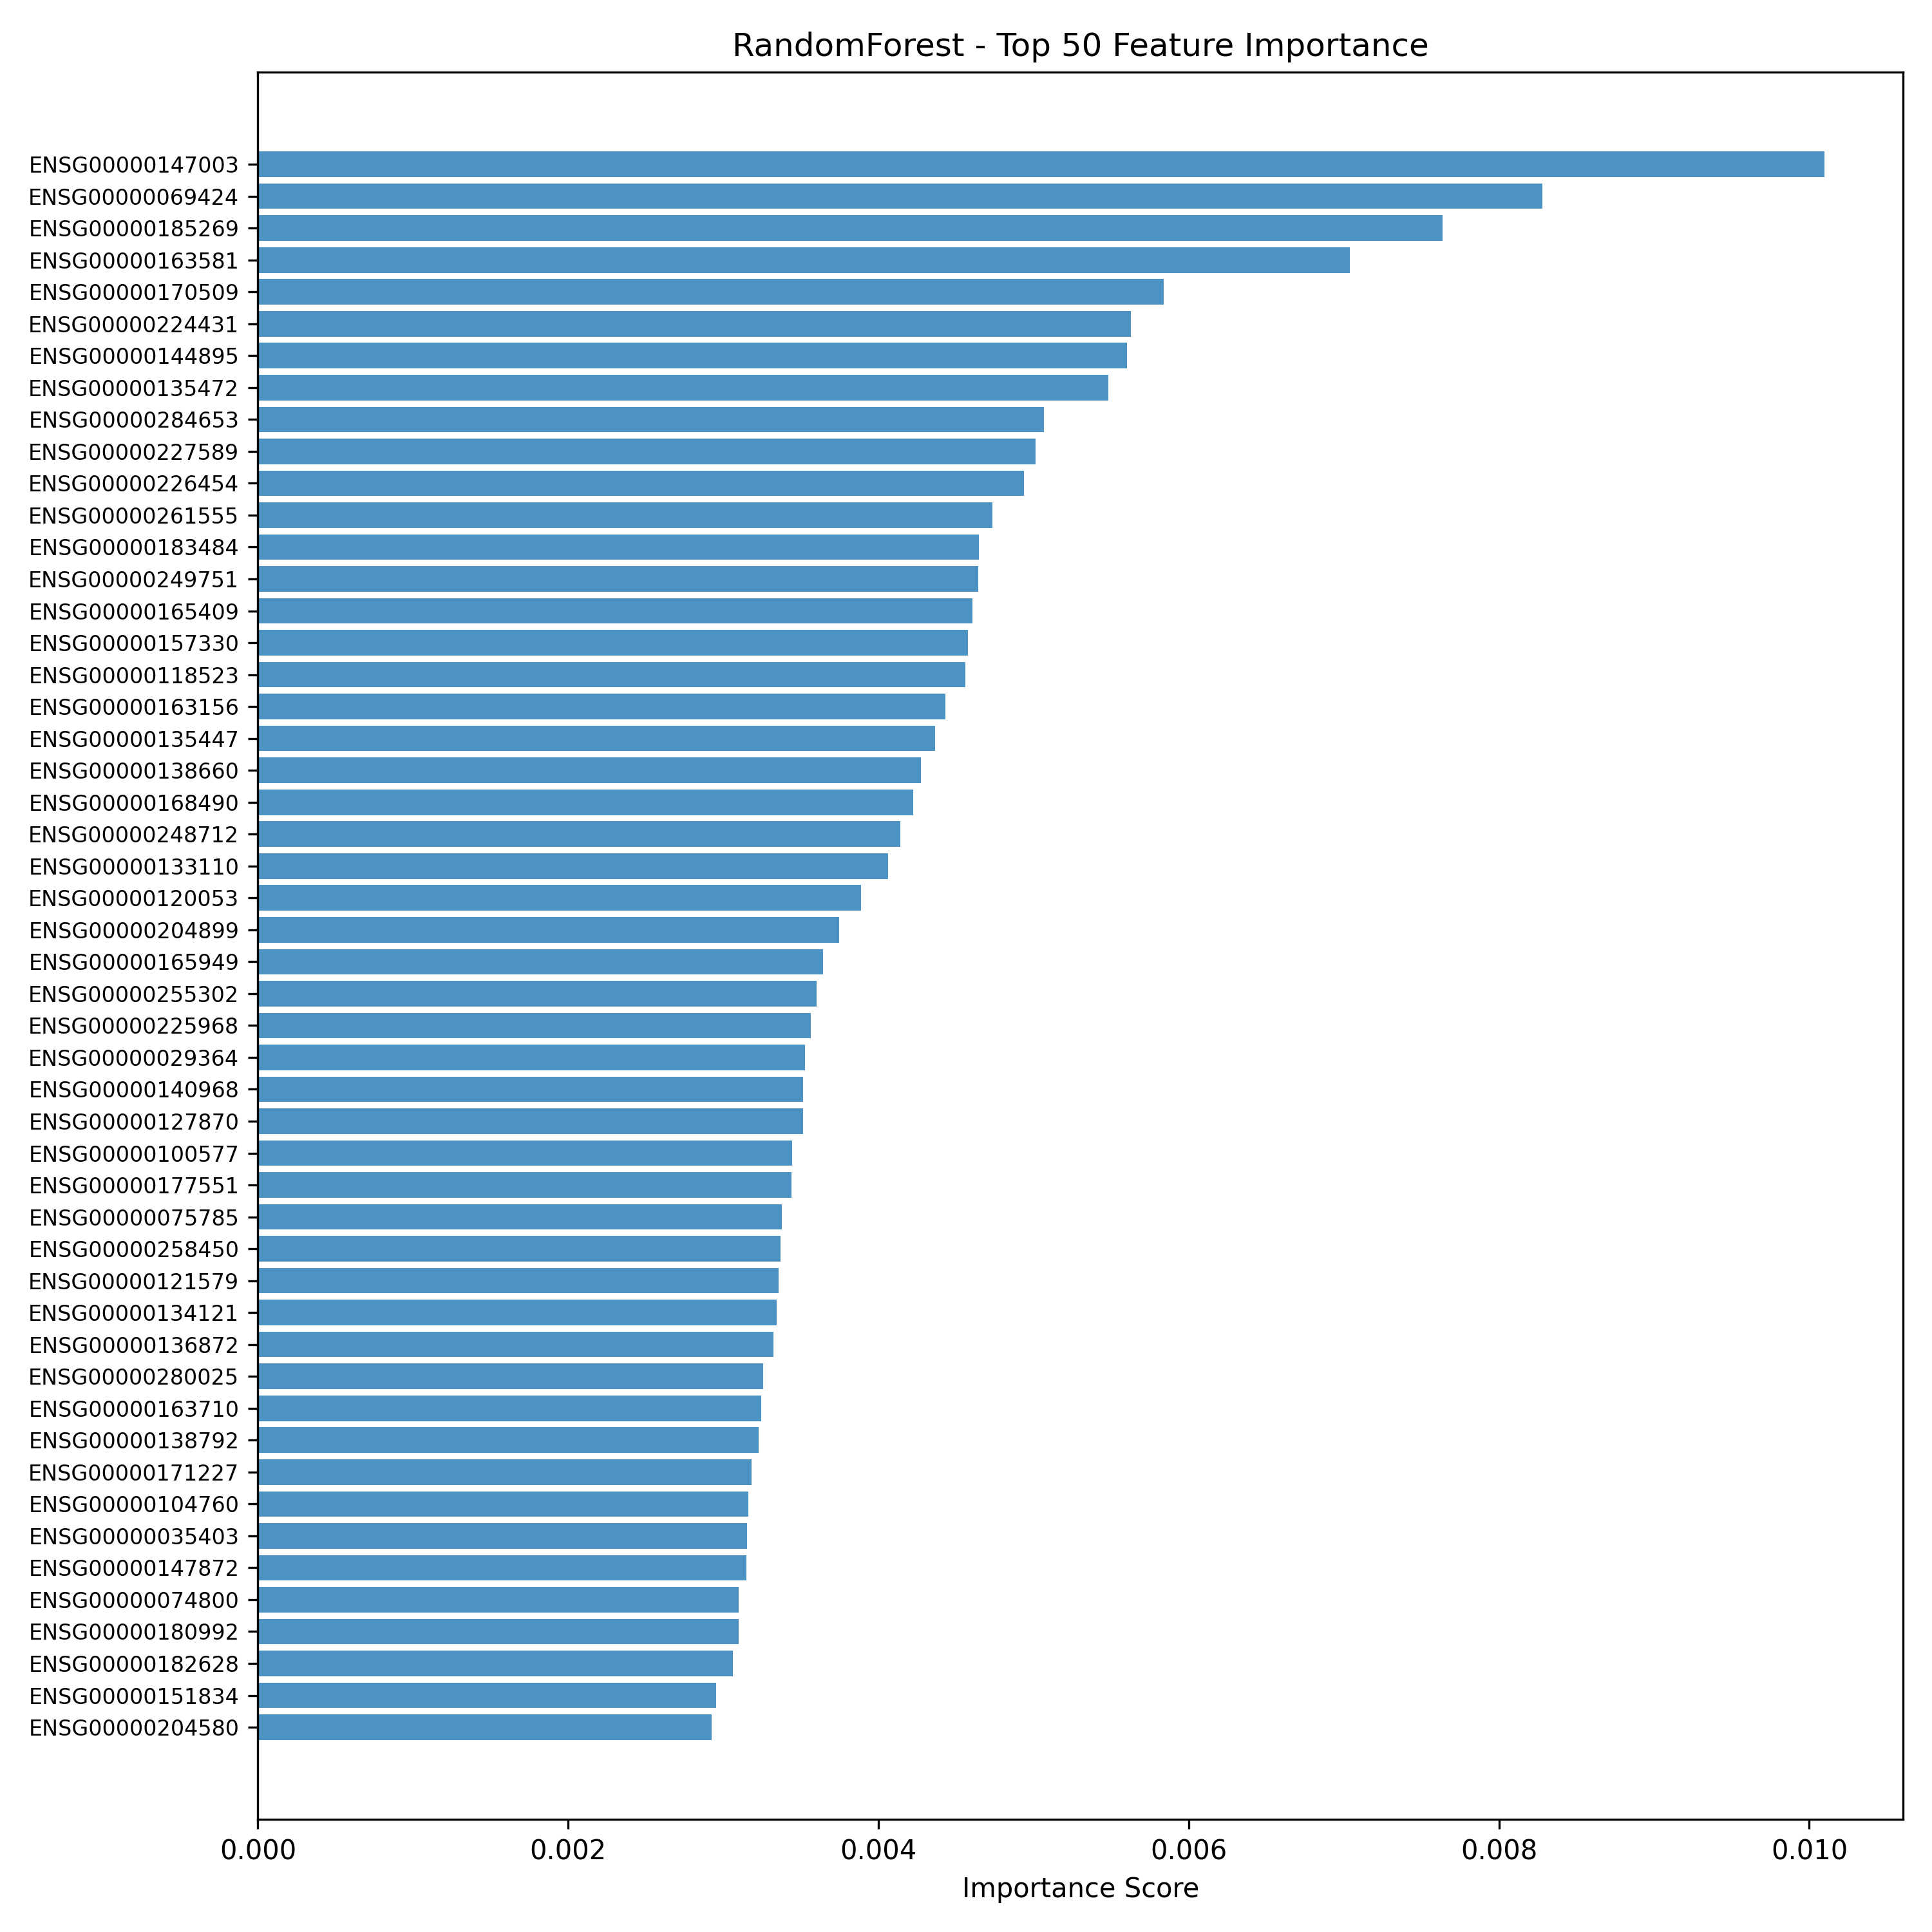

Source data for this figure (header and first rows):
gene, importance
ENSG00000147003, 0.0101
ENSG00000069424, 0.008281
ENSG00000185269, 0.007637
ENSG00000163581, 0.007039
ENSG00000170509, 0.005839
ENSG00000224431, 0.005627
ENSG00000144895, 0.005601
ENSG00000135472, 0.005484
ENSG00000284653, 0.005066
ENSG00000227589, 0.005014
ENSG00000226454, 0.004938
ENSG00000261555, 0.004737
ENSG00000183484, 0.004648
ENSG00000249751, 0.004641
ENSG00000165409, 0.004607
ENSG00000157330, 0.004578
ENSG00000118523, 0.00456
ENSG00000163156, 0.004433
ENSG00000135447, 0.004367
ENSG00000138660, 0.004272
ENSG00000168490, 0.004224
ENSG00000248712, 0.004142
ENSG00000133110, 0.004061
ENSG00000120053, 0.003887
ENSG00000204899, 0.003747
ENSG00000165949, 0.003645
ENSG00000255302, 0.003603
ENSG00000225968, 0.003564
ENSG00000029364, 0.003525
ENSG00000140968, 0.003514
ENSG00000127870, 0.003513
ENSG00000100577, 0.003446
ENSG00000177551, 0.003438
ENSG00000075785, 0.003378
ENSG00000258450, 0.003368
ENSG00000121579, 0.003357
ENSG00000134121, 0.003346
ENSG00000136872, 0.003324
ENSG00000280025, 0.003256
ENSG00000163710, 0.003246
ENSG00000138792, 0.003229
ENSG00000171227, 0.003182
ENSG00000104760, 0.003163
ENSG00000035403, 0.003155
ENSG00000147872, 0.003149
ENSG00000074800, 0.003099
ENSG00000180992, 0.003098
ENSG00000182628, 0.003062
ENSG00000151834, 0.002954
ENSG00000204580, 0.002926
ENSG00000163565, 0.002917
ENSG00000104327, 0.002892
ENSG00000111696, 0.002892
ENSG00000181904, 0.00288
ENSG00000166503, 0.002869
ENSG00000128050, 0.002831
ENSG00000106028, 0.0028
ENSG00000224318, 0.002785
ENSG00000107521, 0.002745
ENSG00000081181, 0.002732
... 4,940 more rows
